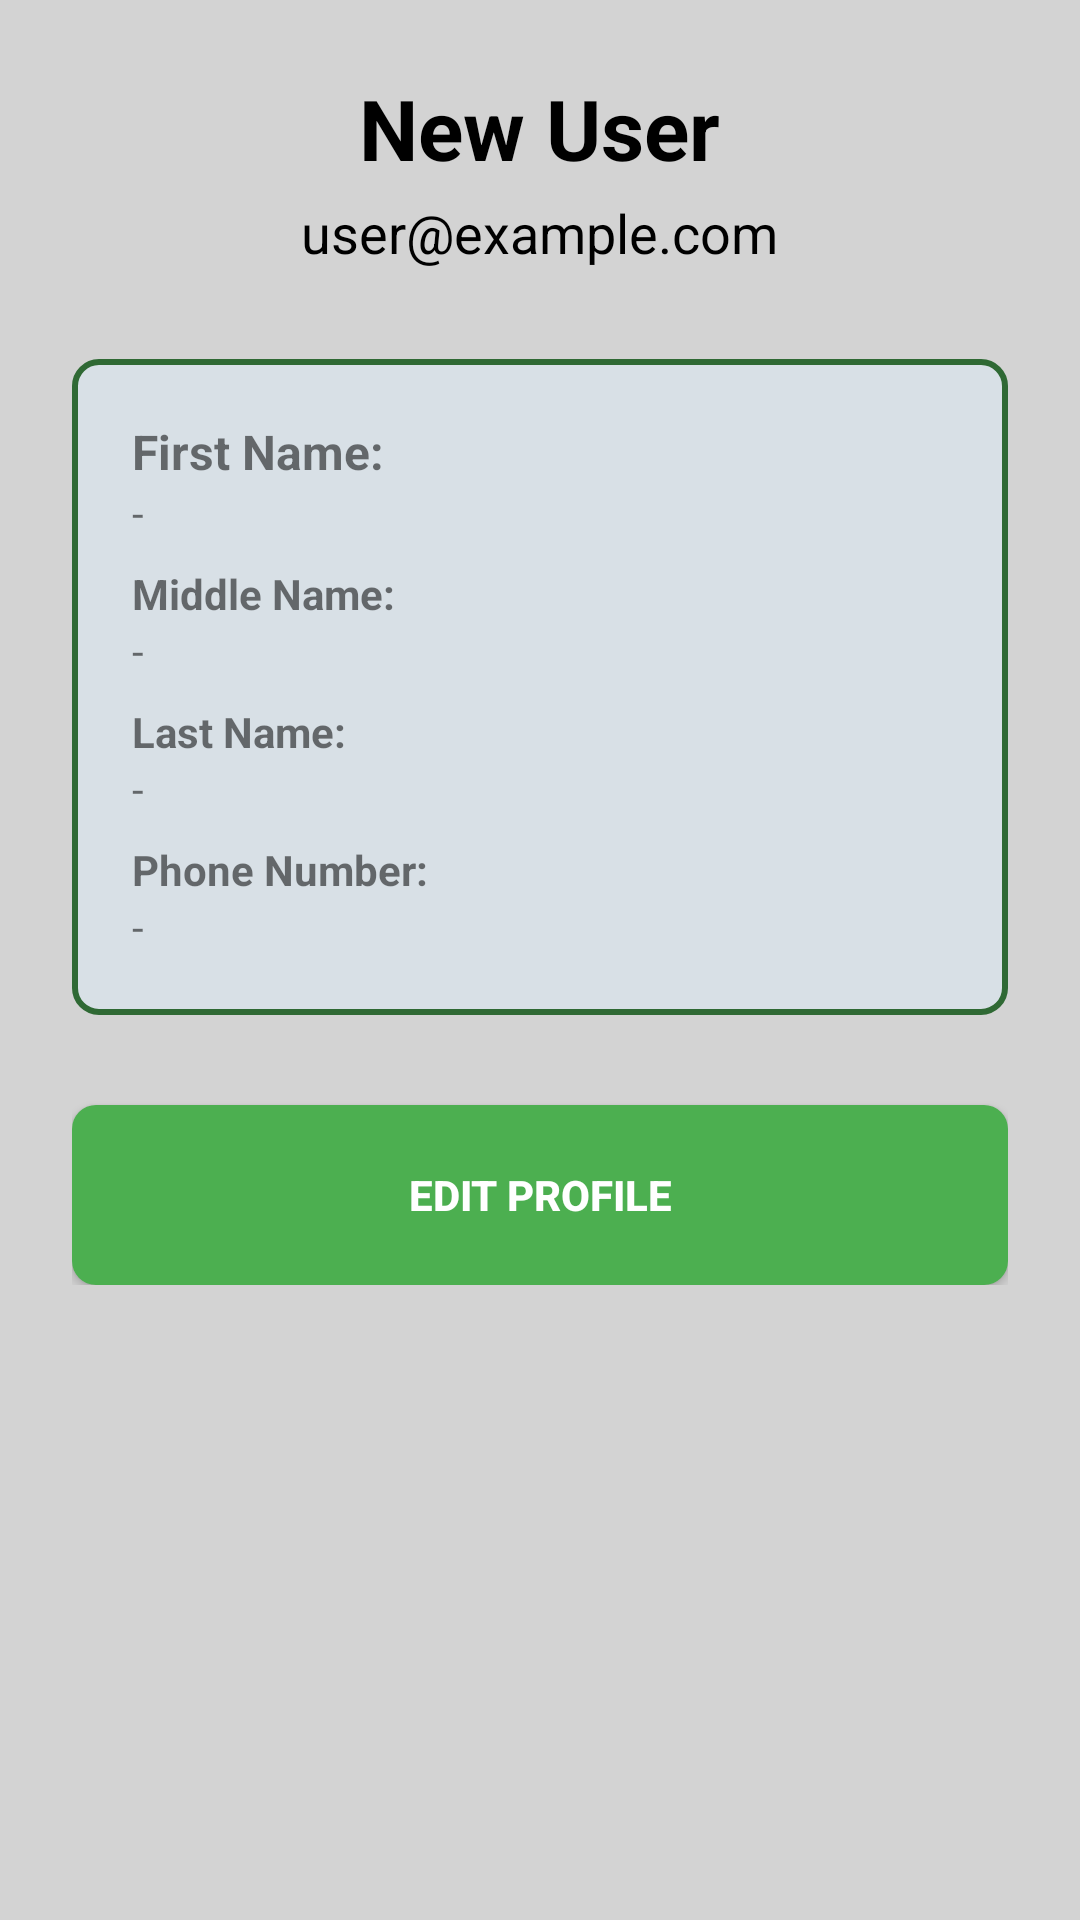

Write the Android layout XML for this screen, with the resource values it uses.
<!-- AndroidManifest.xml: application theme Theme.IBucket -->
<!-- res/layout/activity_profile_page.xml -->
<?xml version="1.0" encoding="utf-8"?>
<ScrollView xmlns:android="http://schemas.android.com/apk/res/android"
    android:layout_width="match_parent"
    android:layout_height="match_parent"
    android:background="#D3D3D3">

    <LinearLayout
        android:id="@+id/main"
        android:layout_width="match_parent"
        android:layout_height="wrap_content"
        android:orientation="vertical"
        android:gravity="center"
        android:padding="24dp">



        
        <TextView
            android:id="@+id/nameText"
            android:layout_width="wrap_content"
            android:layout_height="wrap_content"
            android:text="New User"
            android:textStyle="bold"
            android:textSize="28sp"
            android:textColor="@color/black"
            android:layout_marginBottom="4dp" />

        <TextView
            android:id="@+id/emailText"
            android:layout_width="wrap_content"
            android:layout_height="wrap_content"
            android:text="user@example.com"
            android:textSize="18sp"
            android:textColor="@color/black" />

        
        <LinearLayout
            android:layout_width="match_parent"
            android:layout_height="wrap_content"
            android:orientation="vertical"
            android:layout_marginTop="30dp"
            android:background="@drawable/border_background"
            android:padding="20dp">

            <TextView
                android:text="First Name:"
                android:layout_width="match_parent"
                android:layout_height="wrap_content"
                android:textStyle="bold"
                android:textSize="16sp" />
            <TextView
                android:id="@+id/firstNameText"
                android:layout_width="match_parent"
                android:layout_height="wrap_content"
                android:text="-" />

            <TextView
                android:text="Middle Name:"
                android:layout_width="match_parent"
                android:layout_height="wrap_content"
                android:textStyle="bold"
                android:layout_marginTop="8dp" />
            <TextView
                android:id="@+id/middleNameText"
                android:layout_width="match_parent"
                android:layout_height="wrap_content"
                android:text="-" />

            <TextView
                android:text="Last Name:"
                android:layout_width="match_parent"
                android:layout_height="wrap_content"
                android:textStyle="bold"
                android:layout_marginTop="8dp" />
            <TextView
                android:id="@+id/lastNameText"
                android:layout_width="match_parent"
                android:layout_height="wrap_content"
                android:text="-" />

            <TextView
                android:text="Phone Number:"
                android:layout_width="match_parent"
                android:layout_height="wrap_content"
                android:textStyle="bold"
                android:layout_marginTop="8dp" />
            <TextView
                android:id="@+id/phoneText"
                android:layout_width="match_parent"
                android:layout_height="wrap_content"
                android:text="-" />
        </LinearLayout>

        
        <Button
            android:id="@+id/EditProfileButton"
            android:layout_width="match_parent"
            android:layout_height="60dp"
            android:text="Edit Profile"
            android:textColor="#FFFFFF"
            android:textStyle="bold"
            android:layout_marginTop="30dp"
            android:background="@drawable/button_background" />
    </LinearLayout>
</ScrollView>
<!-- resources referenced by this layout -->
<resources>
  <!-- drawable border_background (drawable) -->
  <?xml version="1.0" encoding="utf-8"?>
  
  <selector xmlns:android="http://schemas.android.com/apk/res/android">
      <item android:state_pressed="true">
          <shape>
              <solid android:color="#000000" />
              <corners android:radius="8dp" />
          </shape>
      </item>
      <item>
          <shape>
              <solid android:color="#D8E0E6" />
              <corners android:radius="8dp" />
              <stroke
                  android:width="2dp"
                  android:color="#2F6934" />
          </shape>
      </item>
  </selector>
  <!-- drawable button_background (drawable) -->
  <?xml version="1.0" encoding="utf-8"?>
  
  <selector xmlns:android="http://schemas.android.com/apk/res/android">
      <item android:state_pressed="true">
          <shape>
              <solid android:color="#388E3C" />
              <corners android:radius="8dp" />
          </shape>
      </item>
      <item>
          <shape>
              <solid android:color="#4CAF50" />
              <corners android:radius="8dp" />
          </shape>
      </item>
  </selector>
  <style name="Theme.IBucket" parent="Theme.AppCompat.Light" />
  <!-- not gathered from this repository: default colours our renderer supplied (Android Studio template values) -->
  <color name="black">#FF000000</color>
</resources>
